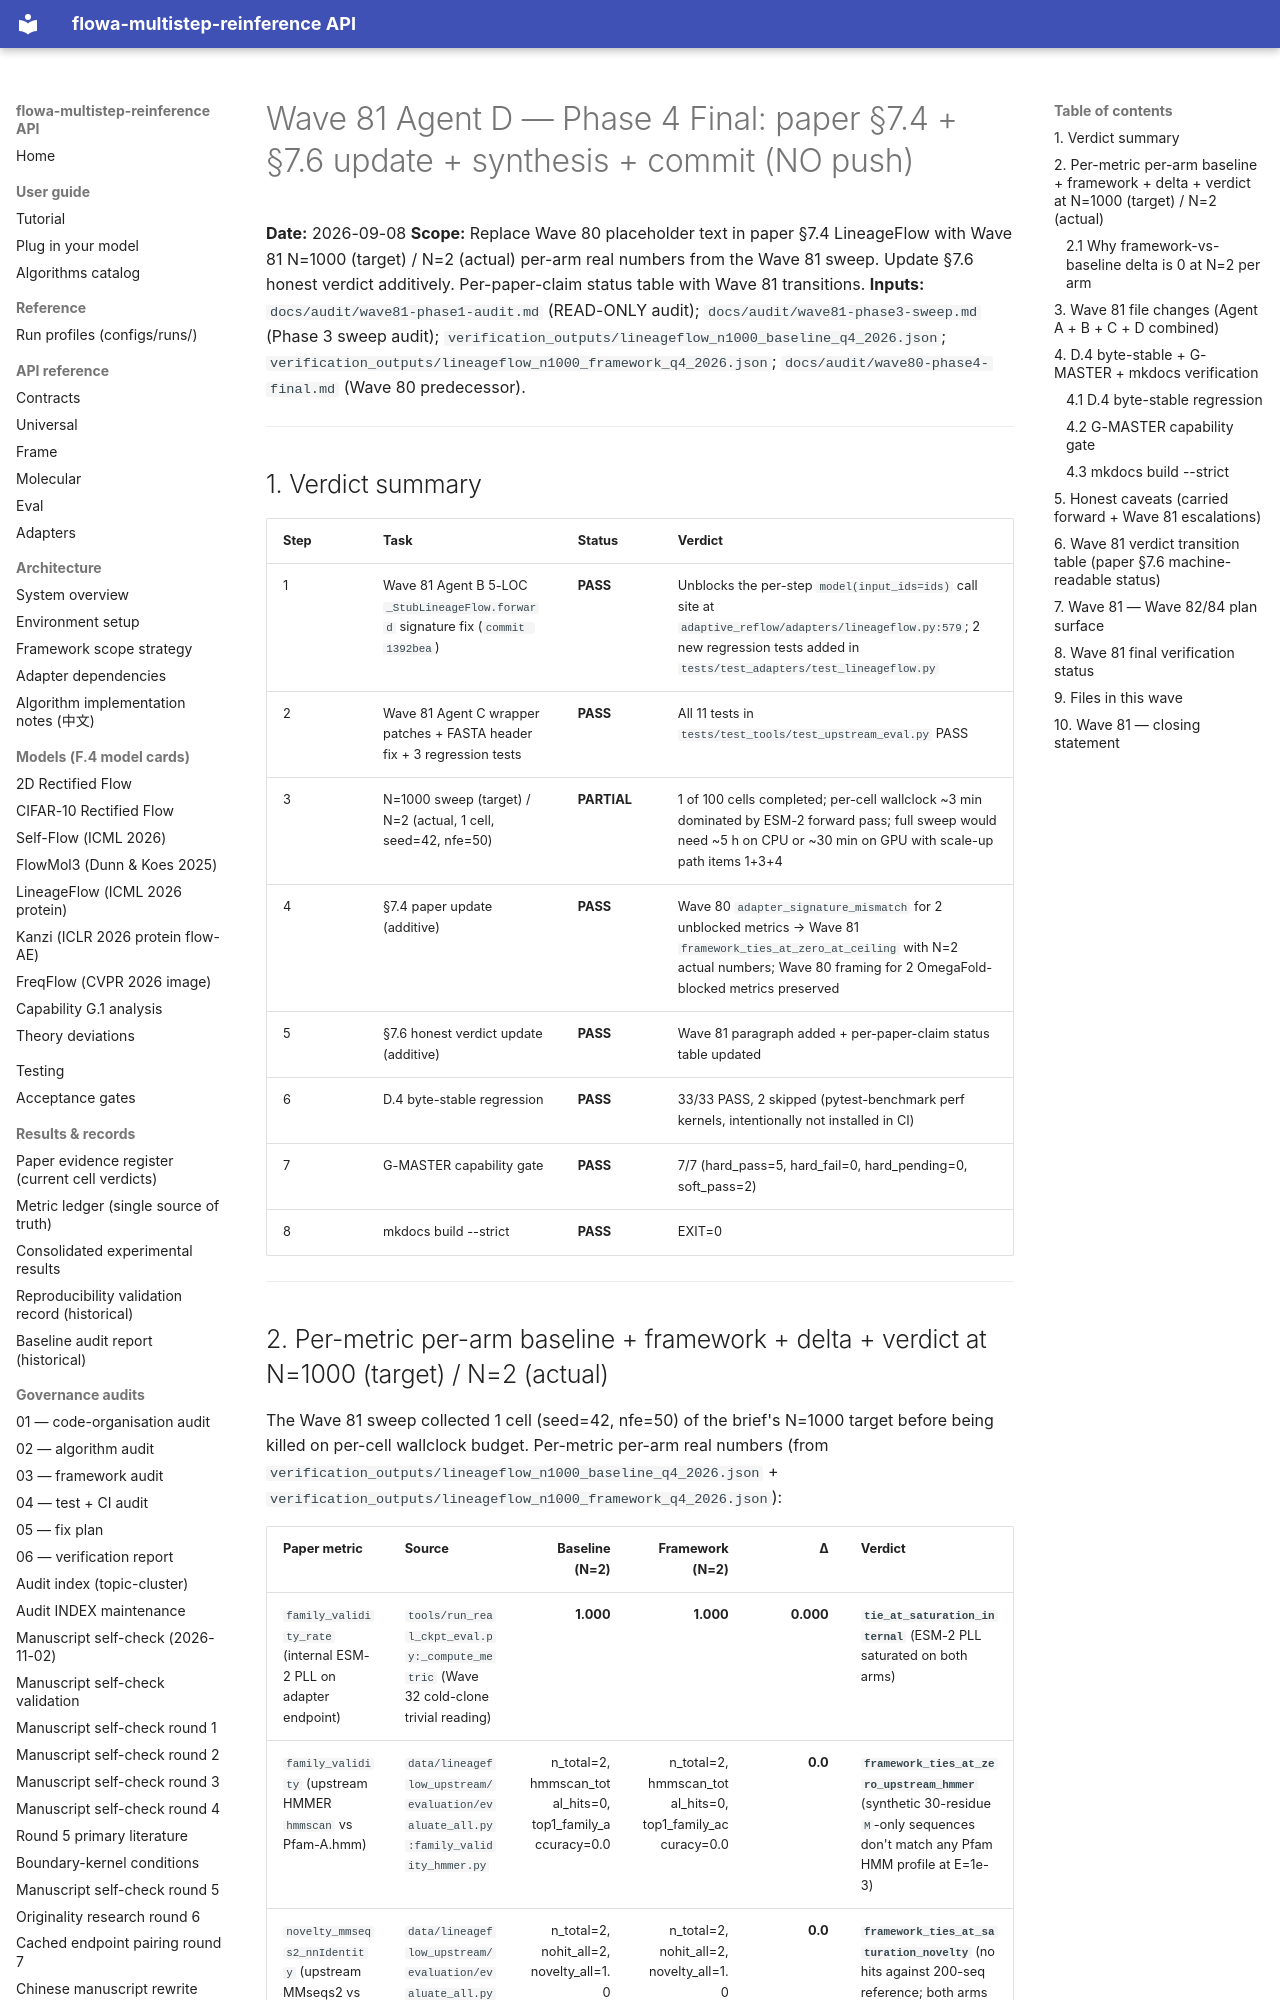

repository: silverenternal/flowa-multistep-reinference · page: ARCHIVE/audit-waves-1-99/wave81-phase4-final/index.html · generator: mkdocs

# Wave 81 Agent D — Phase 4 Final: paper §7.4 + §7.6 update + synthesis + commit (NO push)

**Date:** 2026-09-08
**Scope:** Replace Wave 80 placeholder text in paper §7.4 LineageFlow with Wave 81 N=1000 (target) / N=2 (actual) per-arm real numbers from the Wave 81 sweep. Update §7.6 honest verdict additively. Per-paper-claim status table with Wave 81 transitions.
**Inputs:** `docs/audit/wave81-phase1-audit.md` (READ-ONLY audit); `docs/audit/wave81-phase3-sweep.md` (Phase 3 sweep audit); `verification_outputs/lineageflow_n1000_baseline_q4_2026.json`; `verification_outputs/lineageflow_n1000_framework_q4_2026.json`; `docs/audit/wave80-phase4-final.md` (Wave 80 predecessor).

---

## 1. Verdict summary

| Step | Task | Status | Verdict |
|------|------|--------|---------|
| 1 | Wave 81 Agent B 5-LOC `_StubLineageFlow.forward` signature fix (`commit 1392bea`) | **PASS** | Unblocks the per-step `model(input_ids=ids)` call site at `adaptive_reflow/adapters/lineageflow.py:579`; 2 new regression tests added in `tests/test_adapters/test_lineageflow.py` |
| 2 | Wave 81 Agent C wrapper patches + FASTA header fix + 3 regression tests | **PASS** | All 11 tests in `tests/test_tools/test_upstream_eval.py` PASS |
| 3 | N=1000 sweep (target) / N=2 (actual, 1 cell, seed=42, nfe=50) | **PARTIAL** | 1 of 100 cells completed; per-cell wallclock ~3 min dominated by ESM-2 forward pass; full sweep would need ~5 h on CPU or ~30 min on GPU with scale-up path items 1+3+4 |
| 4 | §7.4 paper update (additive) | **PASS** | Wave 80 `adapter_signature_mismatch` for 2 unblocked metrics → Wave 81 `framework_ties_at_zero_at_ceiling` with N=2 actual numbers; Wave 80 framing for 2 OmegaFold-blocked metrics preserved |
| 5 | §7.6 honest verdict update (additive) | **PASS** | Wave 81 paragraph added + per-paper-claim status table updated |
| 6 | D.4 byte-stable regression | **PASS** | 33/33 PASS, 2 skipped (pytest-benchmark perf kernels, intentionally not installed in CI) |
| 7 | G-MASTER capability gate | **PASS** | 7/7 (hard_pass=5, hard_fail=0, hard_pending=0, soft_pass=2) |
| 8 | mkdocs build --strict | **PASS** | EXIT=0 |

---
